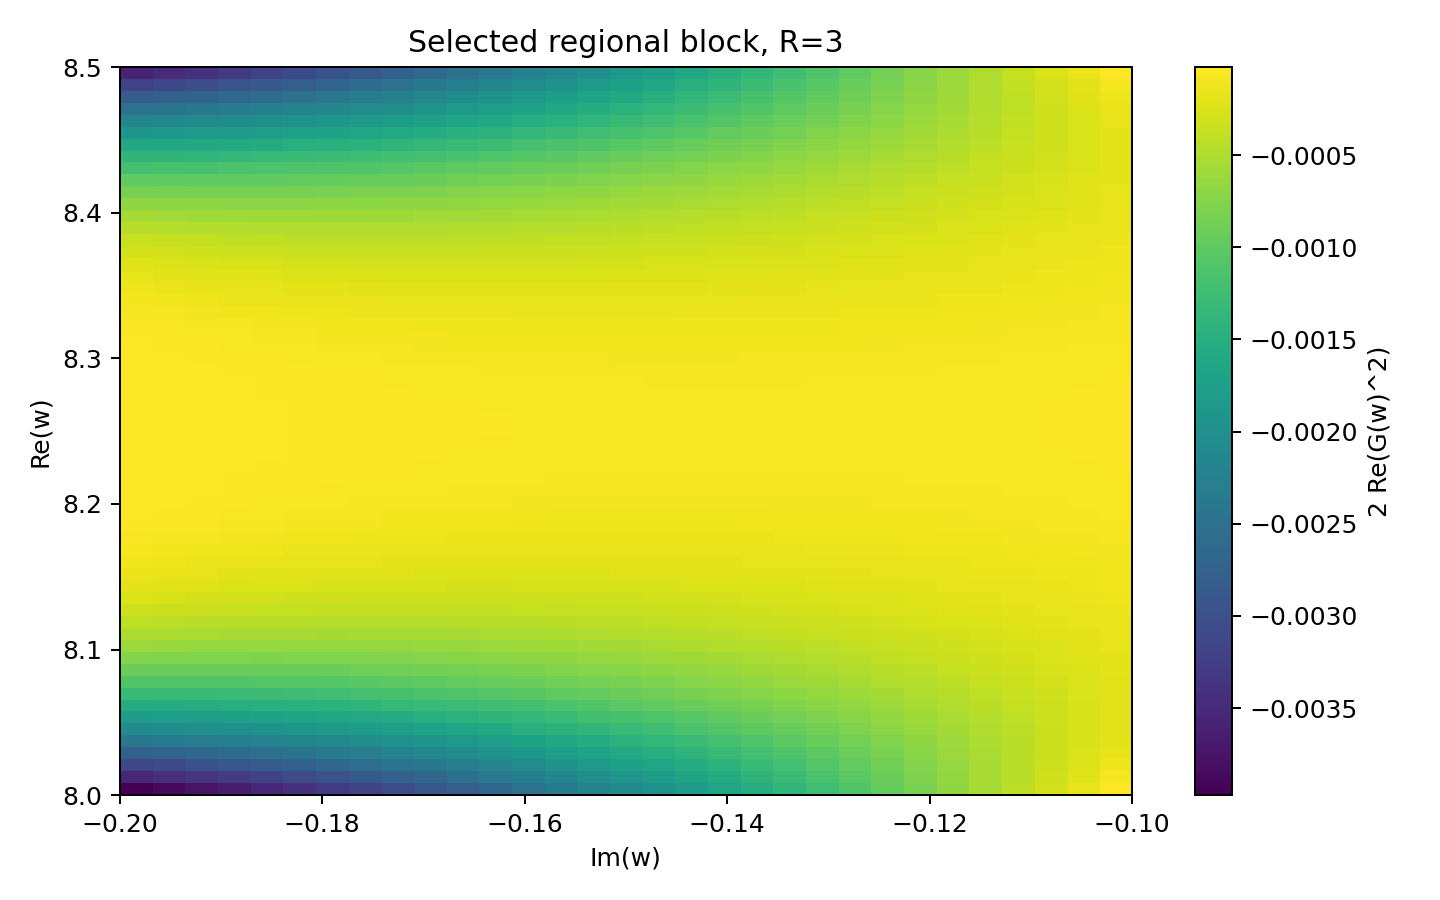

Values plotted in this chart, from the file beside it:
real_w, imag_w, G_real, G_imag, orbit_block
8.0, -0.2, -0.001531, -0.04459, -0.003972
8.0, -0.1967, -0.002564, -0.04406, -0.00387
8.0, -0.1933, -0.003577, -0.04352, -0.003762
8.0, -0.19, -0.004572, -0.04297, -0.00365
8.0, -0.1867, -0.005547, -0.0424, -0.003535
8.0, -0.1833, -0.006503, -0.04183, -0.003415
8.0, -0.18, -0.00744, -0.04125, -0.003292
8.0, -0.1767, -0.008358, -0.04065, -0.003166
8.0, -0.1733, -0.009258, -0.04005, -0.003036
8.0, -0.17, -0.01014, -0.03944, -0.002905
8.0, -0.1667, -0.011, -0.03881, -0.002771
8.0, -0.1633, -0.01185, -0.03818, -0.002635
8.0, -0.16, -0.01267, -0.03754, -0.002498
8.0, -0.1567, -0.01348, -0.03689, -0.002359
8.0, -0.1533, -0.01427, -0.03624, -0.002219
8.0, -0.15, -0.01504, -0.03557, -0.002078
8.0, -0.1467, -0.01579, -0.0349, -0.001937
8.0, -0.1433, -0.01653, -0.03421, -0.001795
8.0, -0.14, -0.01724, -0.03352, -0.001653
8.0, -0.1367, -0.01794, -0.03283, -0.001511
8.0, -0.1333, -0.01862, -0.03212, -0.00137
8.0, -0.13, -0.01929, -0.03141, -0.001229
8.0, -0.1267, -0.01993, -0.03069, -0.001089
8.0, -0.1233, -0.02056, -0.02996, -0.0009503
8.0, -0.12, -0.02117, -0.02923, -0.0008126
8.0, -0.1167, -0.02176, -0.02849, -0.0006764
8.0, -0.1133, -0.02234, -0.02775, -0.0005418
8.0, -0.11, -0.0229, -0.027, -0.000409
8.0, -0.1067, -0.02344, -0.02624, -0.0002782
8.0, -0.1033, -0.02396, -0.02548, -0.0001496
8.0, -0.1, -0.02447, -0.02471, -2.341207982403962e-05
8.008, -0.2, -0.0002778, -0.04202, -0.003531
8.008, -0.1967, -0.001283, -0.04154, -0.003447
8.008, -0.1933, -0.002269, -0.04104, -0.003359
8.008, -0.19, -0.003236, -0.04054, -0.003266
8.008, -0.1867, -0.004185, -0.04002, -0.003168
8.008, -0.1833, -0.005115, -0.0395, -0.003067
8.008, -0.18, -0.006027, -0.03896, -0.002963
8.008, -0.1767, -0.00692, -0.03841, -0.002855
8.008, -0.1733, -0.007795, -0.03785, -0.002744
8.008, -0.17, -0.008652, -0.03729, -0.002631
8.008, -0.1667, -0.009491, -0.03671, -0.002515
8.008, -0.1633, -0.01031, -0.03612, -0.002397
8.008, -0.16, -0.01112, -0.03553, -0.002277
8.008, -0.1567, -0.0119, -0.03492, -0.002156
8.008, -0.1533, -0.01267, -0.03431, -0.002034
8.008, -0.15, -0.01342, -0.03369, -0.00191
8.008, -0.1467, -0.01415, -0.03306, -0.001786
8.008, -0.1433, -0.01487, -0.03242, -0.001661
8.008, -0.14, -0.01556, -0.03178, -0.001535
8.008, -0.1367, -0.01624, -0.03112, -0.00141
8.008, -0.1333, -0.01691, -0.03046, -0.001284
8.008, -0.13, -0.01755, -0.02979, -0.001159
8.008, -0.1267, -0.01818, -0.02912, -0.001035
8.008, -0.1233, -0.01879, -0.02844, -0.000911
8.008, -0.12, -0.01939, -0.02775, -0.0007882
8.008, -0.1167, -0.01996, -0.02705, -0.0006665
8.008, -0.1133, -0.02052, -0.02635, -0.0005461
8.008, -0.11, -0.02107, -0.02564, -0.0004272
8.008, -0.1067, -0.02159, -0.02493, -0.00031
... 1,831 more rows
